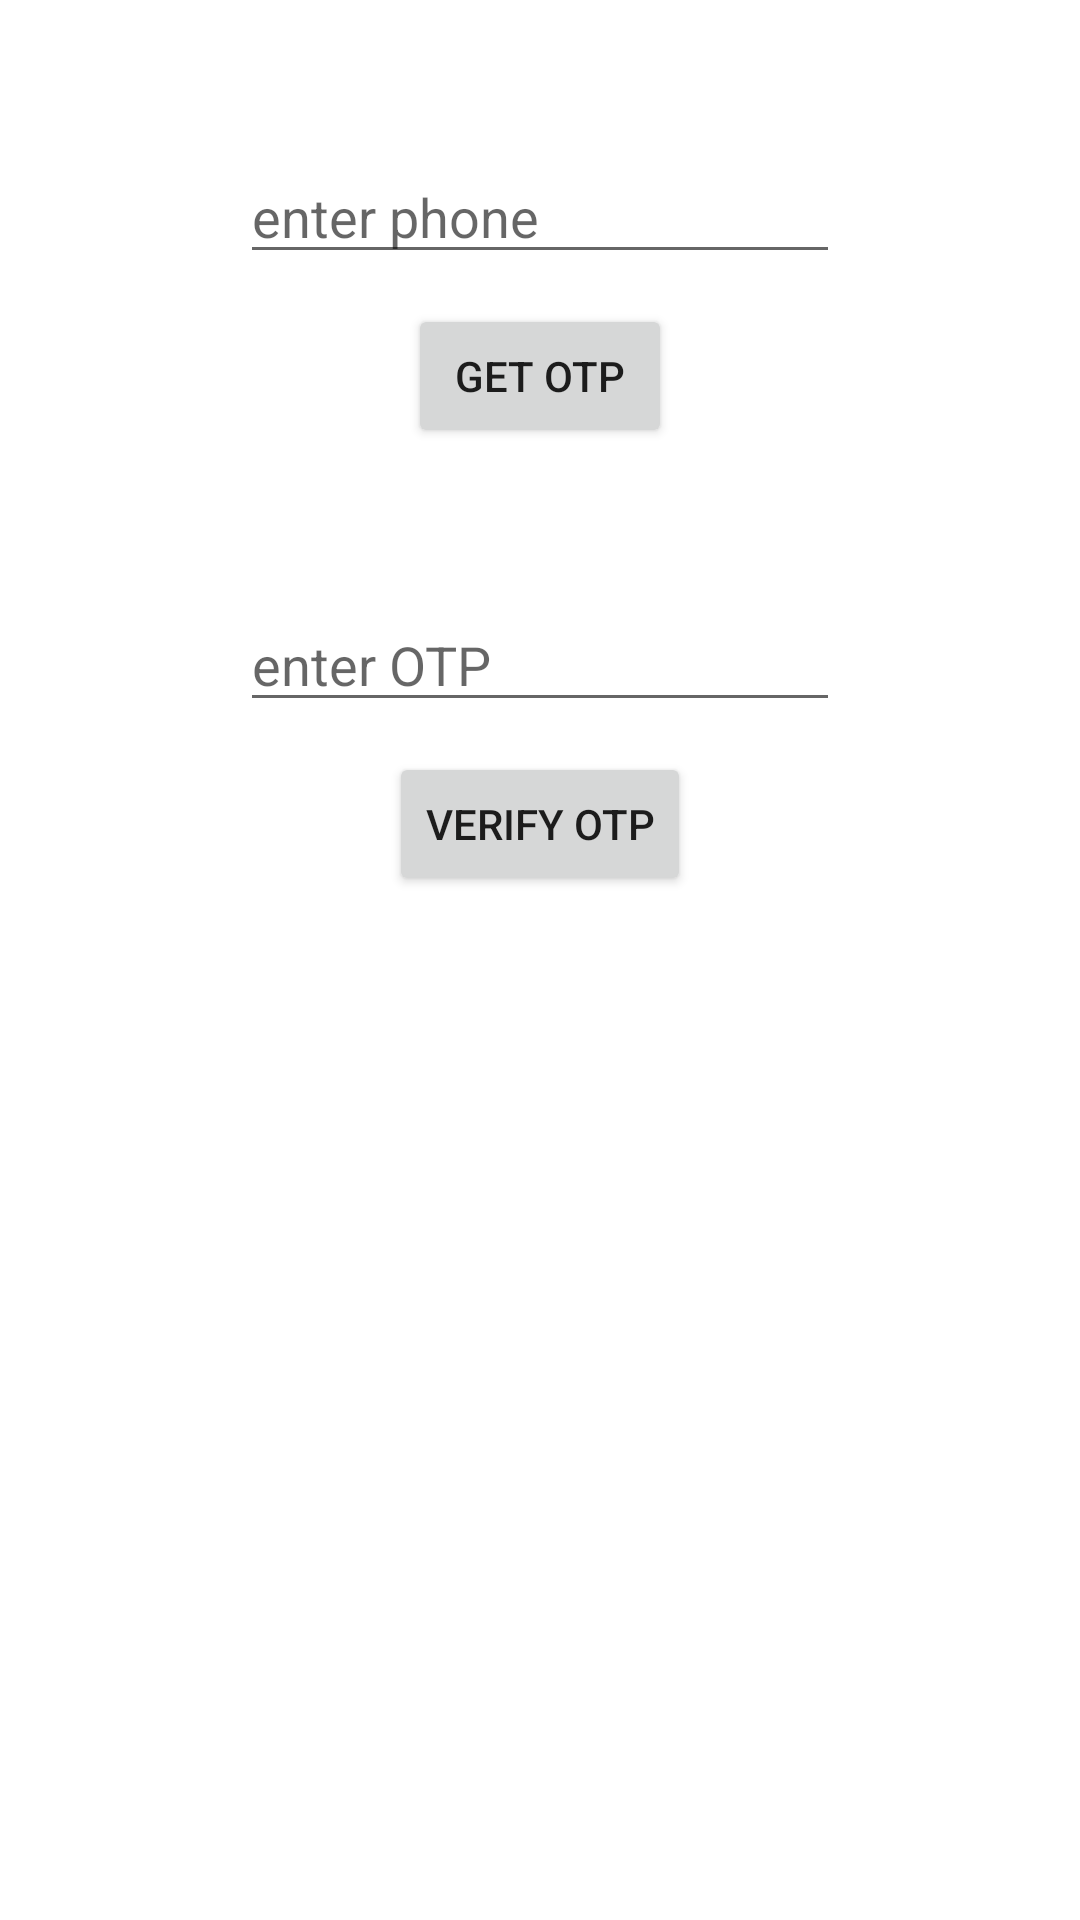

This screen was rendered from an Android layout file. Write that file and the resources it references.
<!-- AndroidManifest.xml: application theme Theme.FirebaseImpl -->
<!-- res/layout/activity_main.xml -->
<?xml version="1.0" encoding="utf-8"?>
<layout xmlns:android="http://schemas.android.com/apk/res/android"
    xmlns:app="http://schemas.android.com/apk/res-auto"
    xmlns:tools="http://schemas.android.com/tools">

    <RelativeLayout
        android:layout_width="match_parent"
        android:layout_height="match_parent"
        tools:context=".MainActivity">

        <EditText
            android:id="@+id/edit1"
            android:layout_width="200dp"
            android:layout_height="wrap_content"
            android:hint="enter phone"
            android:inputType="number"
            android:layout_centerHorizontal="true"
            android:layout_marginTop="50dp" />

       

        <Button
            android:id="@+id/btn1"
            android:layout_width="wrap_content"
            android:layout_height="wrap_content"
            android:text="get OTP"
            android:layout_marginTop="10dp"
            android:layout_centerHorizontal="true"
            android:layout_below="@id/edit1"/>


        <EditText
            android:id="@+id/edit2"
            android:layout_width="200dp"
            android:layout_height="wrap_content"
            android:hint="enter OTP"
            android:inputType="number"
            android:layout_centerHorizontal="true"
            android:layout_marginTop="50dp"
            android:layout_below="@id/btn1"/>

        

        <Button
            android:id="@+id/btn2"
            android:layout_width="wrap_content"
            android:layout_height="wrap_content"
            android:text="verify otp"
            android:layout_marginTop="10dp"
            android:layout_centerHorizontal="true"
            android:layout_below="@id/edit2" />

    </RelativeLayout>
</layout>
<!-- resources referenced by this layout -->
<resources>
  <style name="Theme.FirebaseImpl" parent="Theme.MaterialComponents.DayNight.DarkActionBar">
          
          <item name="colorPrimary">@color/purple_500</item>
          <item name="colorPrimaryVariant">@color/purple_700</item>
          <item name="colorOnPrimary">@color/white</item>
          
          <item name="colorSecondary">@color/teal_200</item>
          <item name="colorSecondaryVariant">@color/teal_700</item>
          <item name="colorOnSecondary">@color/black</item>
          
          <item name="android:statusBarColor">?attr/colorPrimaryVariant</item>
          
      </style>
  <!-- not gathered from this repository: default colours our renderer supplied (Android Studio template values) -->
  <color name="purple_500">#FF6200EE</color>
  <color name="purple_700">#FF3700B3</color>
  <color name="teal_200">#FF03DAC5</color>
  <color name="teal_700">#FF018786</color>
  <color name="black">#FF000000</color>
  <color name="white">#FFFFFFFF</color>
</resources>
